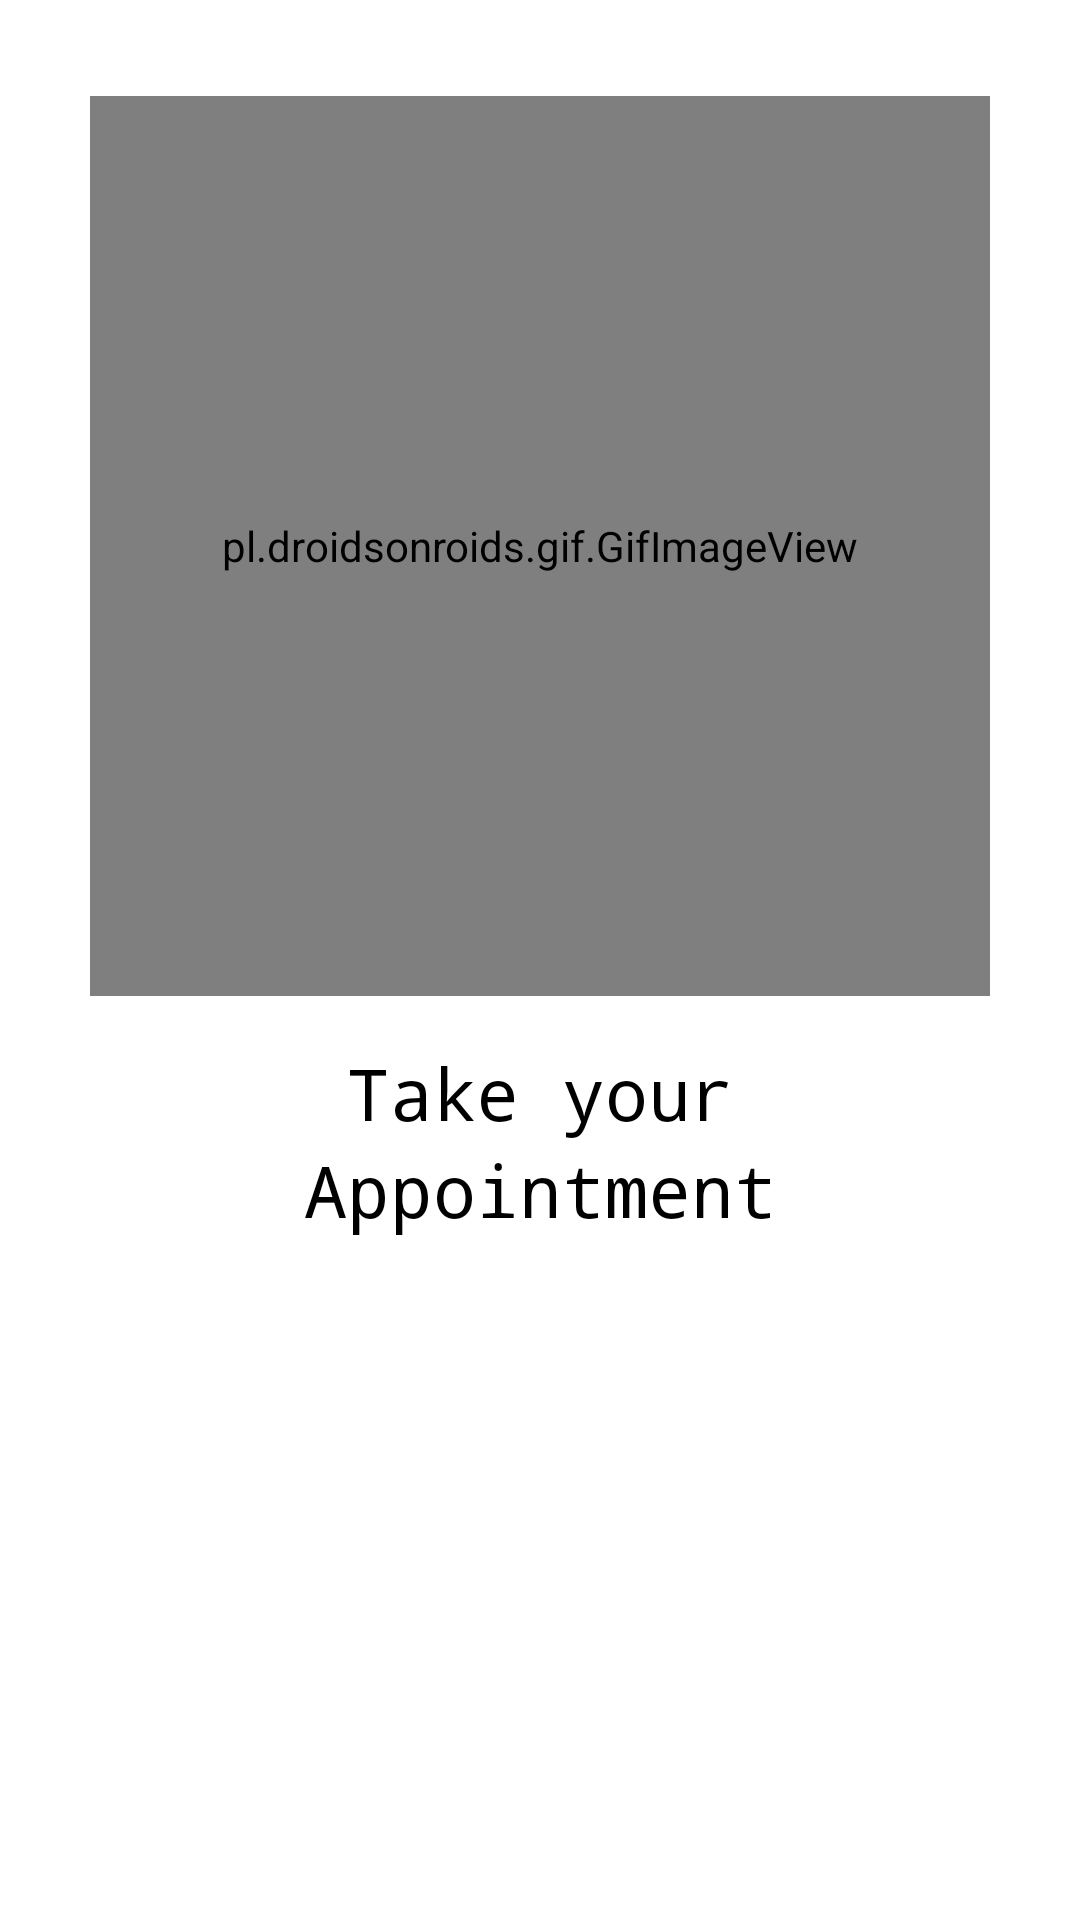

This screen was rendered from an Android layout file. Write that file and the resources it references.
<!-- AndroidManifest.xml: application theme Theme.EasyNote -->
<!-- res/layout/fragment_screen1.xml -->
<?xml version="1.0" encoding="utf-8"?>
<androidx.constraintlayout.widget.ConstraintLayout xmlns:android="http://schemas.android.com/apk/res/android"
    xmlns:app="http://schemas.android.com/apk/res-auto"
    xmlns:tools="http://schemas.android.com/tools"
    android:layout_width="match_parent"
    android:layout_height="match_parent"
    tools:context=".onbording.screen.Screen1">


    <pl.droidsonroids.gif.GifImageView
        android:id="@+id/gifImageView"
        android:layout_width="300dp"
        android:layout_height="300dp"
        android:layout_marginTop="32dp"
        android:src="@drawable/appointment"
        app:layout_constraintEnd_toEndOf="parent"
        app:layout_constraintStart_toStartOf="parent"
        app:layout_constraintTop_toTopOf="parent" />

    <TextView
        android:id="@+id/textView4"
        android:layout_width="wrap_content"
        android:layout_height="wrap_content"
        android:layout_marginTop="16dp"
        android:fontFamily="monospace"
        android:text="@string/take_your_appointment"
        android:textColor="@color/black"
        android:textSize="24sp"
        app:layout_constraintEnd_toEndOf="parent"
        app:layout_constraintStart_toStartOf="parent"
        app:layout_constraintTop_toBottomOf="@+id/gifImageView" />

    <TextView
        android:layout_width="wrap_content"
        android:layout_height="wrap_content"
        android:fontFamily="monospace"
        android:text="@string/appointment"
        android:textColor="@color/black"
        android:textSize="24sp"
        app:layout_constraintEnd_toEndOf="parent"
        app:layout_constraintStart_toStartOf="parent"
        app:layout_constraintTop_toBottomOf="@+id/textView4" />


</androidx.constraintlayout.widget.ConstraintLayout>
<!-- resources referenced by this layout -->
<resources>
  <color name="black">#FF000000</color>
  <string name="appointment">Appointment</string>
  <string name="take_your_appointment">Take your</string>
  <style name="Theme.EasyNote" parent="Theme.MaterialComponents.DayNight.DarkActionBar">
          
          <item name="colorPrimary">@color/purple_200</item>
          <item name="colorPrimaryVariant">@color/purple_700</item>
          <item name="colorOnPrimary">@color/white</item>
          
          <item name="colorSecondary">@color/teal_200</item>
          <item name="colorSecondaryVariant">@color/teal_700</item>
          <item name="colorOnSecondary">@color/black</item>
          
          <item name="android:statusBarColor" tools:targetApi="l">?attr/colorPrimaryVariant</item>
          
      </style>
  <color name="purple_200">#E1701A</color>
  <color name="purple_700">#E1701A</color>
  <color name="white">#FFFFFFFF</color>
  <color name="teal_200">#F7A440</color>
  <color name="teal_700">#FF018786</color>
</resources>
